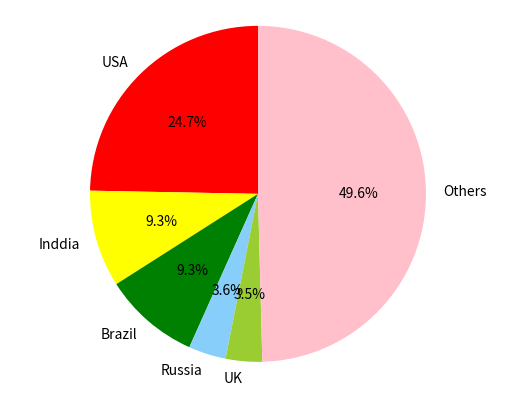

Write the Python code that produced this figure.
# making freqeucy directionary
My_dict={}
Countries = {'USA':29862124, 'India':11285561, 'Brazil':11205972, 'Russia':4360823, 'UK':4234924, 'Others':59959870}
# making pie chart
import matplotlib.pyplot as plt
labels = 'USA', 'Inddia', 'Brazil', 'Russia', 'UK', 'Others'
sizes = [29862124, 11285561, 11205972, 4360823, 4234924, 59959870]
explode = (0,0,0,0,0,0)
colors = ['red','yellow','green', 'lightskyblue','yellowgreen','pink']
# text1 outside, text2 inside, autopct数值保留固定小数位，shadowF无阴影设置，startangle逆时针其实角度设置，pctistance数值距圆心半径倍数距离
patches,text1,text2 = plt.pie(sizes, explode=explode, labels=labels,colors=colors, autopct='%1.1f%%', shadow=False, startangle=90, pctdistance = 0.6)
# x,y轴刻度设置一致保证饼图为圆形
plt.axis('equal')
plt.show()
